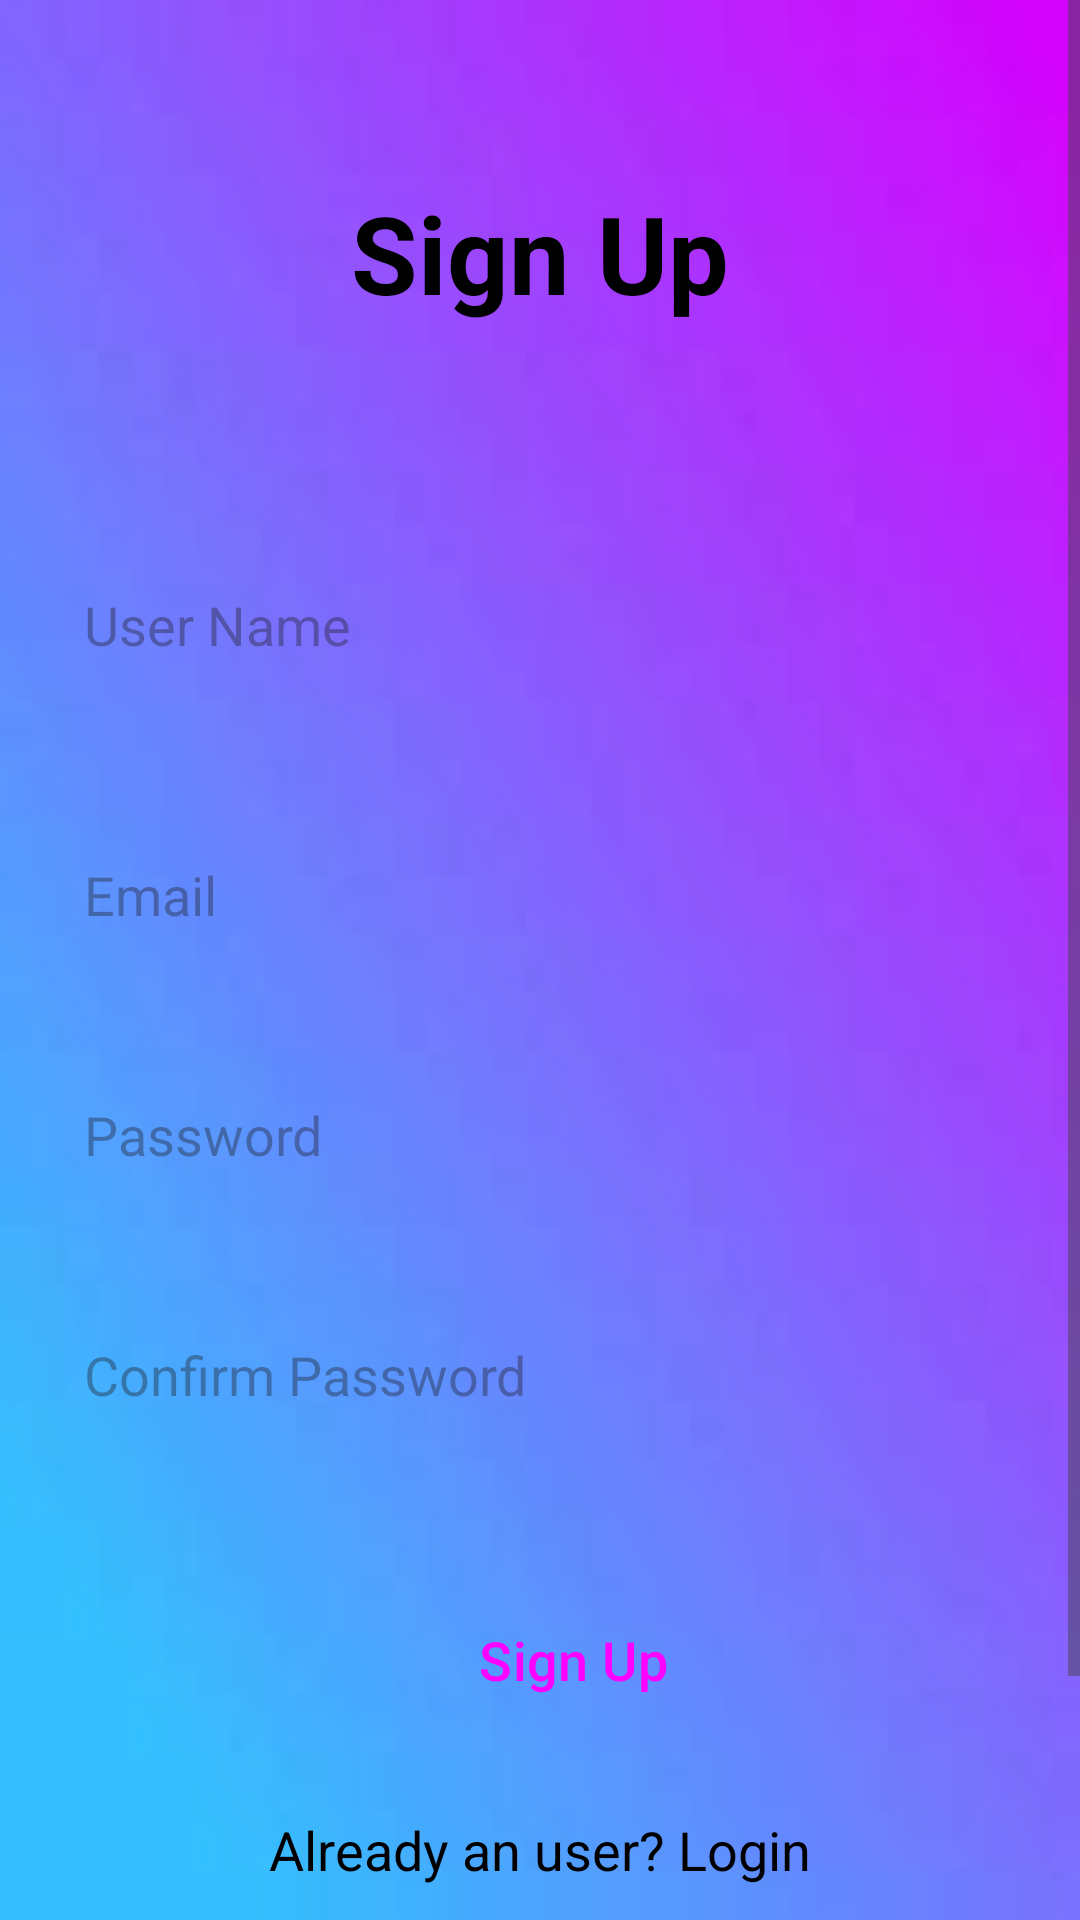

This screen was rendered from an Android layout file. Write that file and the resources it references.
<!-- AndroidManifest.xml: application theme Theme.E2243003_ToDoList -->
<!-- res/layout/activity_signup.xml -->
<?xml version="1.0" encoding="utf-8"?>
<ScrollView
    xmlns:android="http://schemas.android.com/apk/res/android"
    xmlns:app="http://schemas.android.com/apk/res-auto"
    xmlns:tools="http://schemas.android.com/tools"
    android:id="@+id/main"
    android:layout_width="match_parent"
    android:layout_height="match_parent"
    android:orientation="vertical"
    tools:context=".SignupActivity"
    android:background="@drawable/bg">



    <LinearLayout
        android:layout_width="match_parent"
        android:layout_height="match_parent">

        <LinearLayout
            android:layout_width="match_parent"
            android:layout_height="733dp"
            android:orientation="vertical"
            android:padding="20dp">


            <TextView
                android:layout_width="wrap_content"
                android:layout_height="wrap_content"
                android:layout_gravity="center"
                android:foregroundGravity="center_horizontal"
                android:gravity="center_vertical"
                android:padding="40dp"
                android:textStyle="bold"
                android:text="Sign Up"
                android:textColor="@color/black"
                android:textSize="36sp" />

            <EditText
                android:id="@+id/user_name"
                android:layout_width="350dp"
                android:layout_height="60dp"
                android:layout_marginTop="30dp"
                android:background="@drawable/lavender_border"
                android:drawablePadding="8dp"
                android:hint="User Name"
                android:padding="8dp"
                android:textColor="#000000" />

            <EditText
                android:id="@+id/signup_email"
                android:layout_width="match_parent"
                android:layout_height="60dp"
                android:layout_marginTop="30dp"
                android:background="@drawable/lavender_border"
                android:drawablePadding="8dp"
                android:hint="Email"
                android:padding="8dp"
                android:textColor="#000000" />

            <EditText
                android:id="@+id/signup_password"
                android:layout_width="350dp"
                android:layout_height="60dp"
                android:layout_marginTop="20dp"
                android:background="@drawable/lavender_border"
                android:drawablePadding="8dp"
                android:hint="Password"
                android:inputType="textPassword"
                android:padding="8dp"
                android:textColor="#000000" />

            <EditText
                android:id="@+id/signup_confirm"
                android:layout_width="350dp"
                android:layout_height="60dp"
                android:layout_marginTop="20dp"
                android:background="@drawable/lavender_border"
                android:drawablePadding="8dp"
                android:hint="Confirm Password"
                android:inputType="textPassword"
                android:padding="8dp"
                android:textColor="#000000" />

            <Button
                android:id="@+id/signup_button"
                style="@style/Widget.Material3.Button.Icon"
                android:layout_width="350dp"
                android:layout_height="70dp"
                android:layout_marginTop="30dp"
                android:text="Sign Up"
                android:textSize="18sp"
                app:cornerRadius="30dp" />


            <TextView
                android:id="@+id/loginRedirectText"
                android:layout_width="wrap_content"
                android:layout_height="wrap_content"
                android:layout_gravity="center"
                android:layout_marginTop="8dp"
                android:padding="8dp"
                android:text="Already an user? Login"
                android:textColor="@color/black"
                android:textSize="18sp" />

        </LinearLayout>
    </LinearLayout>
</ScrollView>
<!-- resources referenced by this layout -->
<resources>
  <color name="black">#FF000000</color>
  <!-- drawable bg: jpeg bitmap (drawable, 2802 bytes) -->
  <style name="Theme.E2243003_ToDoList" parent="Base.Theme.E2243003_ToDoList" />
  <style name="Base.Theme.E2243003_ToDoList" parent="Theme.Material3.DayNight.NoActionBar">
          
          
      </style>
</resources>
